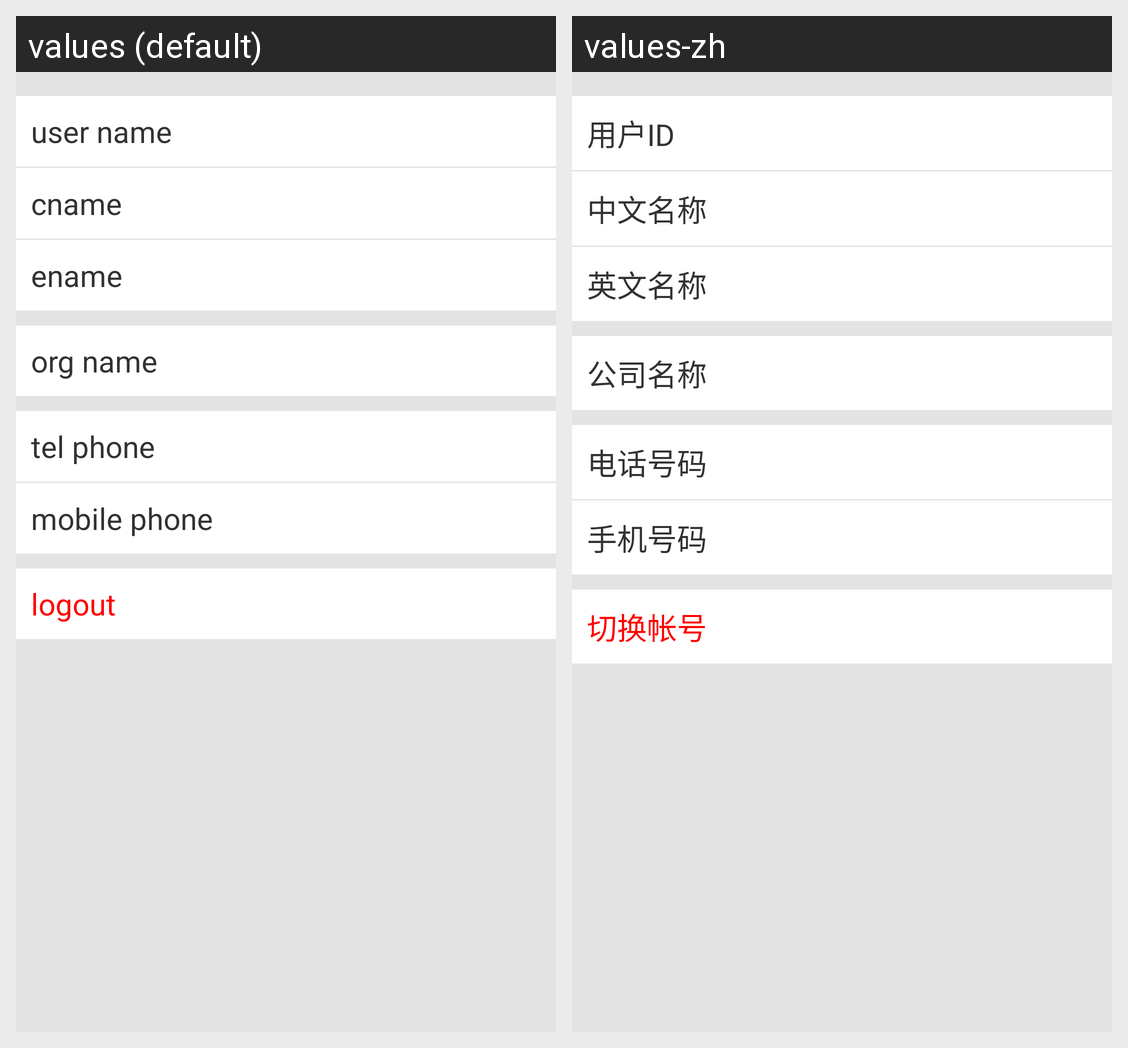

Here is an Android app screen in its default locale and in the app's own translations. Write out the translated-string differences for the strings that appear on this screen.
Android screen res/layout/fragment_user.xml rendered under 2 locales, left to right: values (default), values-zh. Device: Nexus 5 (rendered at 1080×1920; each locale shown at half size, 540×960, under a caption strip naming it); theme AppTheme.
Strings drawn on this screen, with the default value and each locale's value (text and hints the layout hard-codes, and strings that could not be matched under every locale, appear in the picture but are not listed):

title_self_username
  values: user name
  values-zh: 用户ID

title_self_cname
  values: cname
  values-zh: 中文名称

title_self_ename
  values: ename
  values-zh: 英文名称

title_self_orgname
  values: org name
  values-zh: 公司名称

title_self_tel
  values: tel phone
  values-zh: 电话号码

title_self_mphone
  values: mobile phone
  values-zh: 手机号码

title_self_logout
  values: logout
  values-zh: 切换帐号
